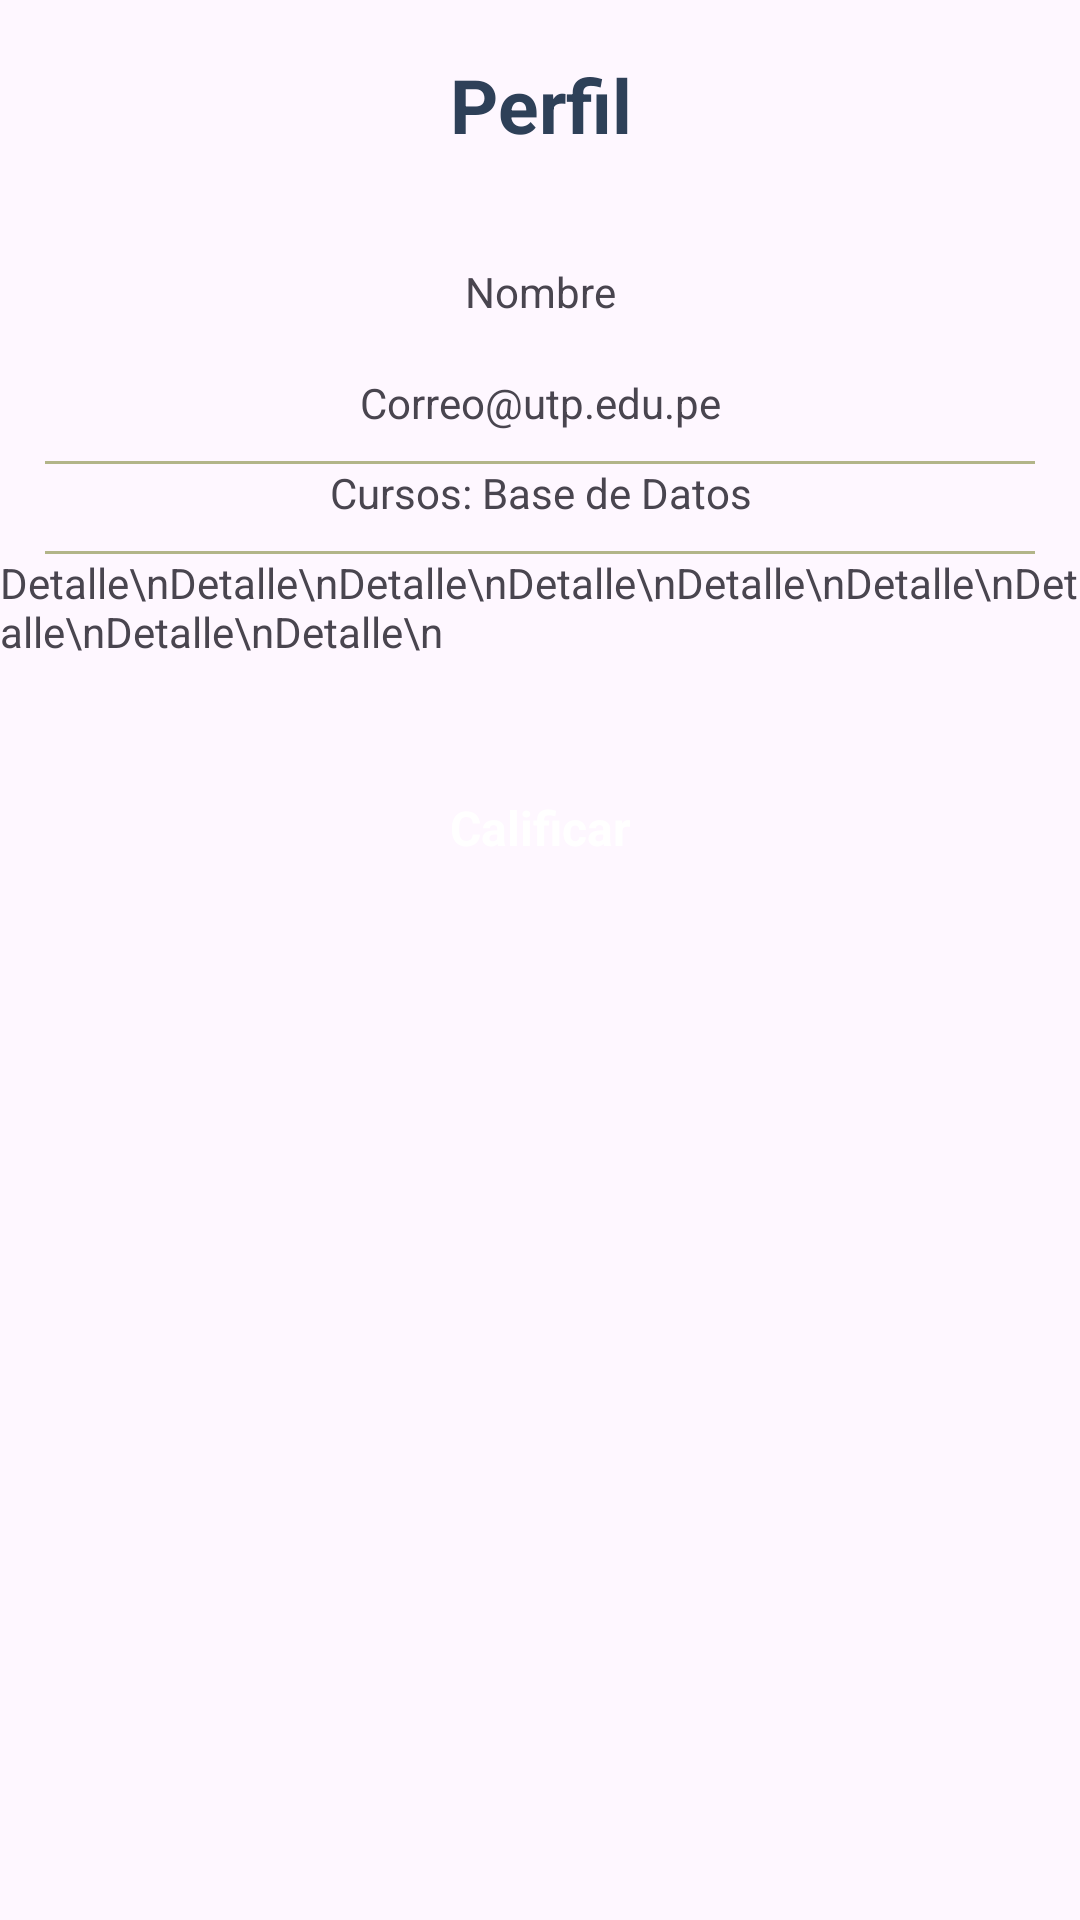

Android layout source for this screen:
<!-- AndroidManifest.xml: application theme Theme.Borrarlo -->
<!-- res/layout/activity_perfil.xml -->
<?xml version="1.0" encoding="utf-8"?>
<androidx.constraintlayout.widget.ConstraintLayout xmlns:android="http://schemas.android.com/apk/res/android"
    xmlns:app="http://schemas.android.com/apk/res-auto"
    xmlns:tools="http://schemas.android.com/tools"
    android:id="@+id/main"
    android:layout_width="match_parent"
    android:layout_height="match_parent"
    tools:context=".Activity.PerfilActivity">

    <ScrollView
        android:layout_width="match_parent"
        android:layout_height="match_parent">

        <LinearLayout
            android:layout_width="match_parent"
            android:layout_height="wrap_content"
            android:orientation="vertical">

            <TextView
                android:id="@+id/textView2"
                android:layout_width="match_parent"
                android:layout_height="wrap_content"
                android:layout_marginTop="18dp"
                android:gravity="center"
                android:text="Perfil"
                android:textColor="@color/blue_grey"
                android:textSize="25dp"
                android:textStyle="bold" />

            <ImageView
                android:id="@+id/imageView"
                android:layout_width="match_parent"
                android:layout_height="wrap_content"
                android:layout_marginTop="18dp"
                tools:srcCompat="@tools:sample/avatars" />

            <androidx.constraintlayout.widget.ConstraintLayout
                android:layout_width="match_parent"
                android:layout_height="match_parent">

                <TextView
                    android:id="@+id/textView13"
                    android:layout_width="wrap_content"
                    android:layout_height="wrap_content"
                    android:layout_marginTop="18dp"
                    android:text="Nombre"
                    app:layout_constraintEnd_toEndOf="parent"
                    app:layout_constraintStart_toStartOf="parent"
                    app:layout_constraintTop_toTopOf="parent" />
            </androidx.constraintlayout.widget.ConstraintLayout>

            <androidx.constraintlayout.widget.ConstraintLayout
                android:layout_width="match_parent"
                android:layout_height="match_parent">

                <TextView
                    android:id="@+id/textView14"
                    android:layout_width="wrap_content"
                    android:layout_height="wrap_content"
                    android:layout_marginTop="18dp"
                    android:text="Correo@utp.edu.pe"
                    app:layout_constraintEnd_toEndOf="parent"
                    app:layout_constraintStart_toStartOf="parent"
                    app:layout_constraintTop_toTopOf="parent" />
            </androidx.constraintlayout.widget.ConstraintLayout>

            <LinearLayout
                android:layout_width="match_parent"
                android:layout_height="match_parent"
                android:orientation="horizontal"
                android:paddingStart="15dp"
                android:paddingTop="10dp"
                android:paddingEnd="15dp">

                <View
                    android:id="@+id/linea1"
                    android:layout_width="wrap_content"
                    android:layout_height="1dp"
                    android:layout_gravity="center_vertical"
                    android:layout_weight="1"
                    android:background="#B2B589" />

                <View
                    android:id="@+id/linea2"
                    android:layout_width="wrap_content"
                    android:layout_height="1dp"
                    android:layout_gravity="center_vertical"
                    android:layout_weight="1"
                    android:background="#B2B589" />
            </LinearLayout>

            <TextView
                android:id="@+id/textView16"
                android:layout_width="match_parent"
                android:layout_height="wrap_content"
                android:gravity="center"
                android:text="Cursos: Base de Datos" />

            <LinearLayout
                android:layout_width="match_parent"
                android:layout_height="match_parent"
                android:orientation="horizontal"
                android:paddingStart="15dp"
                android:paddingTop="10dp"
                android:paddingEnd="15dp">

                <View
                    android:id="@+id/linea3"
                    android:layout_width="wrap_content"
                    android:layout_height="1dp"
                    android:layout_gravity="center_vertical"
                    android:layout_weight="1"
                    android:background="#B2B589" />

                <View
                    android:id="@+id/linea4"
                    android:layout_width="wrap_content"
                    android:layout_height="1dp"
                    android:layout_gravity="center_vertical"
                    android:layout_weight="1"
                    android:background="#B2B589" />
            </LinearLayout>

            <TextView
                android:id="@+id/detalle"
                android:layout_width="match_parent"
                android:layout_height="wrap_content"
                android:text="Detalle\nDetalle\nDetalle\nDetalle\nDetalle\nDetalle\nDetalle\nDetalle\nDetalle\n" />

            <androidx.appcompat.widget.AppCompatButton
                android:id="@+id/loginBtn"
                android:layout_width="match_parent"
                android:layout_height="wrap_content"
                android:layout_weight="1"
                android:background="@drawable/red_button_background"
                android:layout_margin="32dp"
                style="@android:style/Widget.Button"
                android:textColor="@color/white"
                android:textSize="16sp"
                android:textStyle="bold"
                android:text="Calificar" />


        </LinearLayout>

</ScrollView></androidx.constraintlayout.widget.ConstraintLayout>
<!-- resources referenced by this layout -->
<resources>
  <color name="blue_grey">#2E4058</color>
  <color name="white">#FFFFFFFF</color>
  <style name="Theme.Borrarlo" parent="Base.Theme.Borrarlo" />
  <style name="Base.Theme.Borrarlo" parent="Theme.Material3.DayNight.NoActionBar">
          
          
      </style>
</resources>
